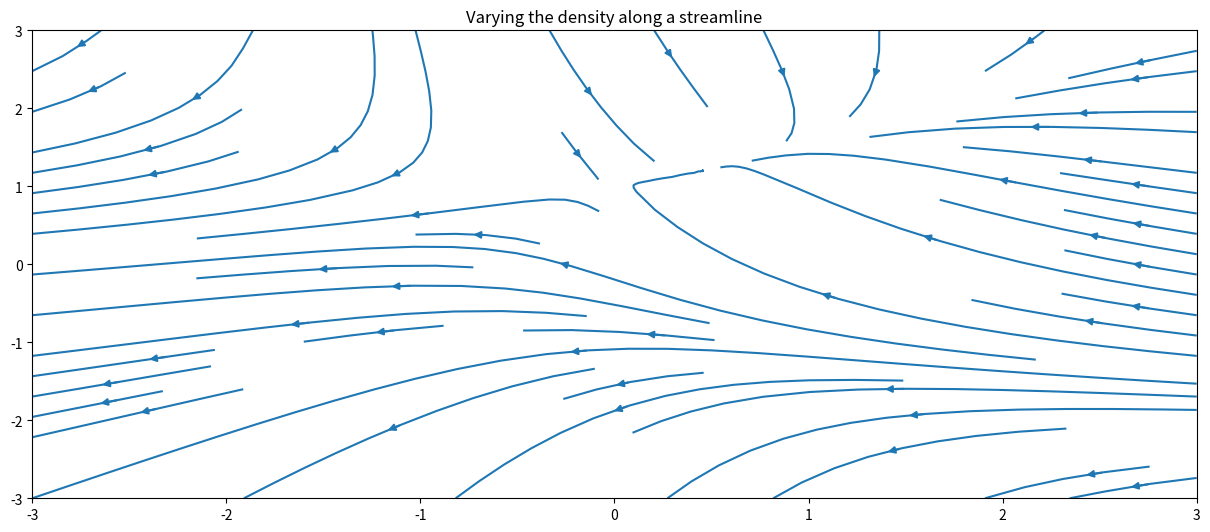

Reproduce this figure in Python.
import numpy as np
import matplotlib.pyplot as plt
import matplotlib.gridspec as gridspec

# Creating dataset
w = 3
Y, X = np.mgrid[-w:w:100j, -w:w:100j]
U = -1 - X**2 + Y
V = 1 + X - Y**2
speed = np.sqrt(U**2 + V**2)

fig = plt.figure(figsize =(24, 20))
gs = gridspec.GridSpec(nrows = 3, ncols = 2,
					height_ratios =[1, 1, 2])

# Varying the density along a
# streamline
ax = fig.add_subplot(gs[0, 0])
ax.streamplot(X, Y, U, V,
			density =[0.4, 0.8])

ax.set_title('Varying the density along a streamline')

# show plot
plt.tight_layout()
plt.show()
